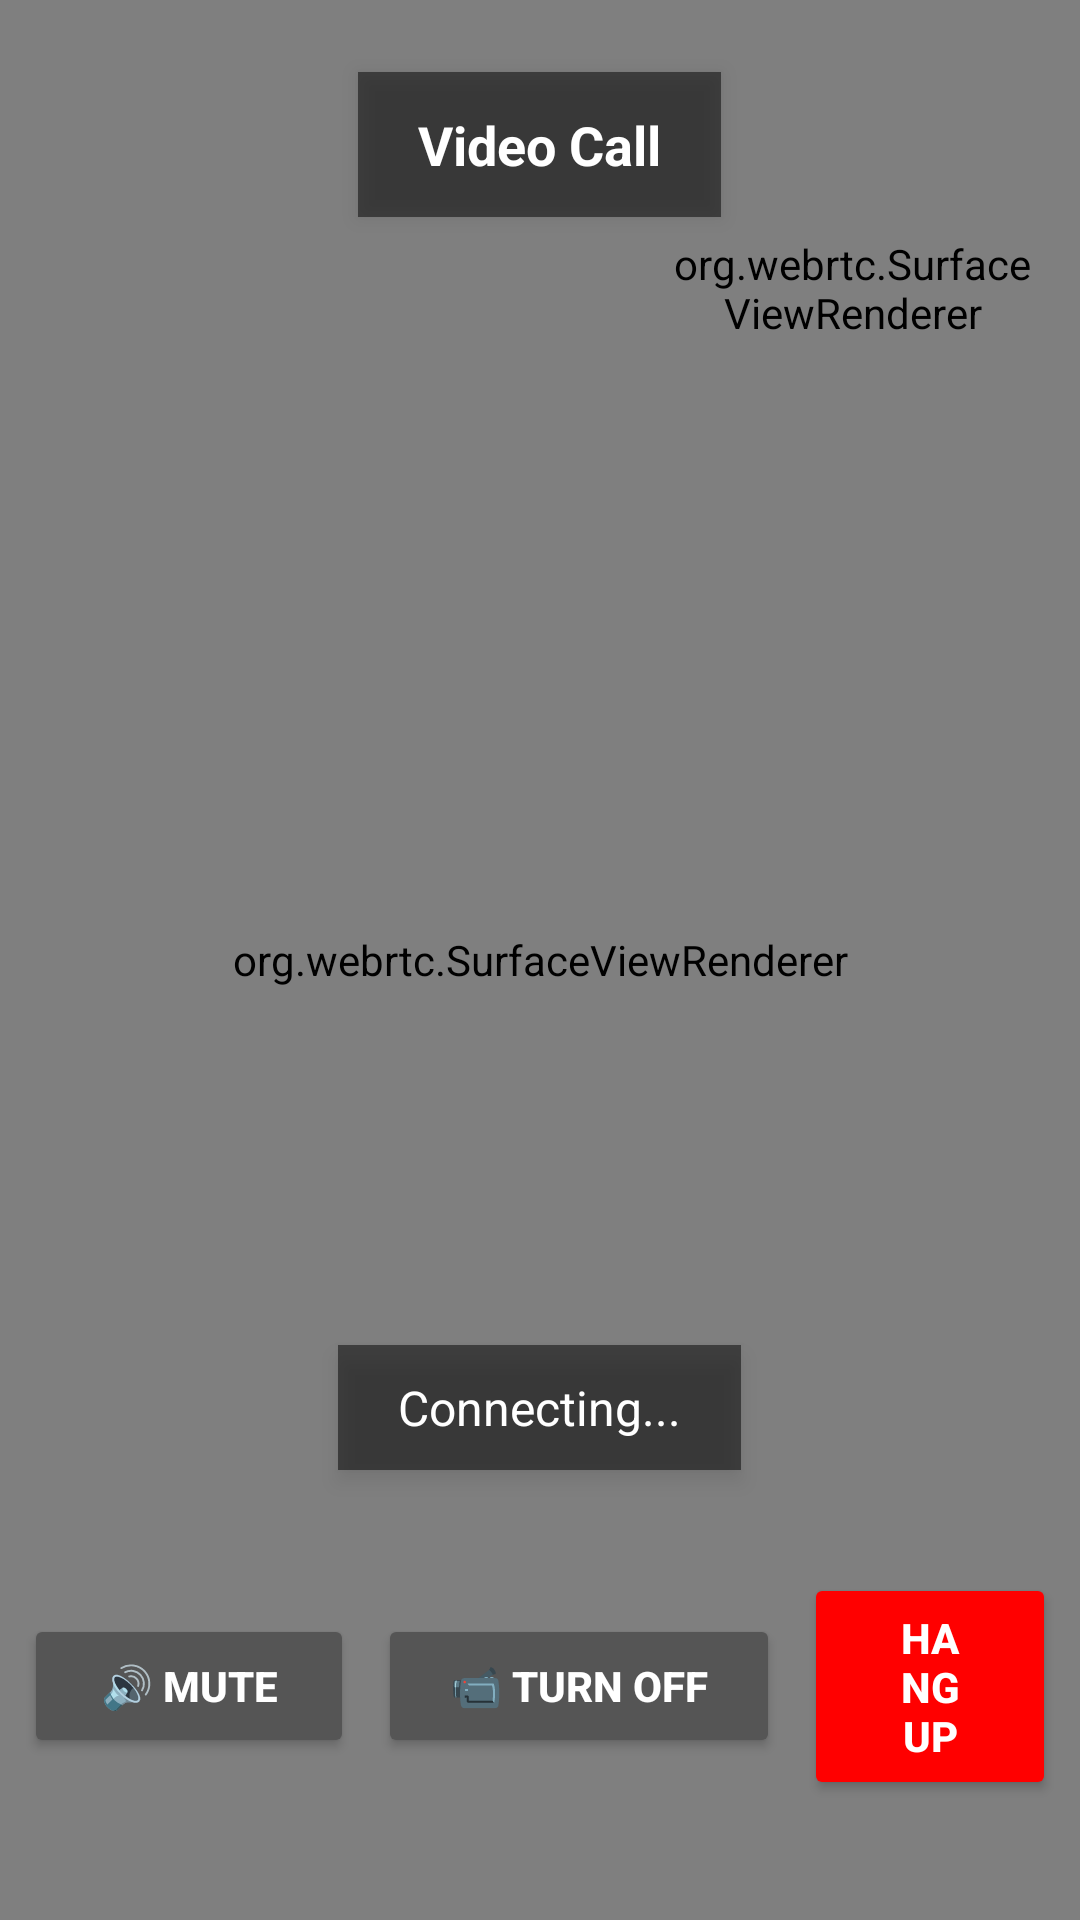

Layout XML and referenced resources for this Android screen:
<!-- AndroidManifest.xml: activity theme Theme.AppCompat.NoActionBar -->
<!-- res/layout/activity_call.xml -->
<?xml version="1.0" encoding="utf-8"?>
<FrameLayout xmlns:android="http://schemas.android.com/apk/res/android"
    xmlns:app="http://schemas.android.com/apk/res-auto"
    android:layout_width="match_parent"
    android:layout_height="match_parent"
    android:background="#000">

    
    <org.webrtc.SurfaceViewRenderer
        android:id="@+id/remoteView"
        android:layout_width="match_parent"
        android:layout_height="match_parent" />

    
    <org.webrtc.SurfaceViewRenderer
        android:id="@+id/localView"
        android:layout_width="120dp"
        android:layout_height="160dp"
        android:layout_gravity="top|end"
        android:layout_margin="16dp" />

    
    <TextView
        android:id="@+id/callTypeText"
        android:layout_width="wrap_content"
        android:layout_height="wrap_content"
        android:layout_gravity="top|center"
        android:layout_marginTop="24dp"
        android:text="Video Call"
        android:textColor="#FFFFFF"
        android:textSize="18sp"
        android:textStyle="bold"
        android:background="#80000000"
        android:padding="12dp"
        android:paddingStart="20dp"
        android:paddingEnd="20dp"
        android:elevation="4dp" />

    
    <TextView
        android:id="@+id/statusText"
        android:layout_width="wrap_content"
        android:layout_height="wrap_content"
        android:layout_gravity="bottom|center"
        android:layout_marginBottom="150dp"
        android:text="Connecting..."
        android:textColor="#FFFFFF"
        android:textSize="16sp"
        android:background="#80000000"
        android:padding="10dp"
        android:paddingStart="20dp"
        android:paddingEnd="20dp"
        android:elevation="4dp" />

    
    <LinearLayout
        android:layout_width="wrap_content"
        android:layout_height="wrap_content"
        android:layout_gravity="bottom|center"
        android:layout_marginBottom="32dp"
        android:orientation="horizontal"
        android:gravity="center"
        android:padding="8dp"
        android:elevation="8dp">

        
        <Button
            android:id="@+id/muteBtn"
            android:layout_width="wrap_content"
            android:layout_height="wrap_content"
            android:text="🔊 Mute"
            android:backgroundTint="#555555"
            android:textColor="#FFFFFF"
            android:paddingStart="24dp"
            android:paddingEnd="24dp"
            android:paddingTop="12dp"
            android:paddingBottom="12dp"
            android:textSize="14sp"
            android:textStyle="bold"
            android:layout_marginEnd="8dp"
            android:minWidth="110dp" />

        
        <Button
            android:id="@+id/cameraBtn"
            android:layout_width="wrap_content"
            android:layout_height="wrap_content"
            android:text="📹 Turn Off"
            android:backgroundTint="#555555"
            android:textColor="#FFFFFF"
            android:paddingStart="24dp"
            android:paddingEnd="24dp"
            android:paddingTop="12dp"
            android:paddingBottom="12dp"
            android:textSize="14sp"
            android:textStyle="bold"
            android:layout_marginEnd="8dp"
            android:minWidth="120dp" />

        
        <Button
            android:id="@+id/hangupBtn"
            android:layout_width="wrap_content"
            android:layout_height="wrap_content"
            android:text="Hang Up"
            android:backgroundTint="#FF0000"
            android:textColor="#FFFFFF"
            android:paddingStart="28dp"
            android:paddingEnd="28dp"
            android:paddingTop="12dp"
            android:paddingBottom="12dp"
            android:textSize="14sp"
            android:textStyle="bold"
            android:minWidth="120dp" />

    </LinearLayout>

</FrameLayout>
<!-- resources referenced by this layout -->
<resources>

</resources>
